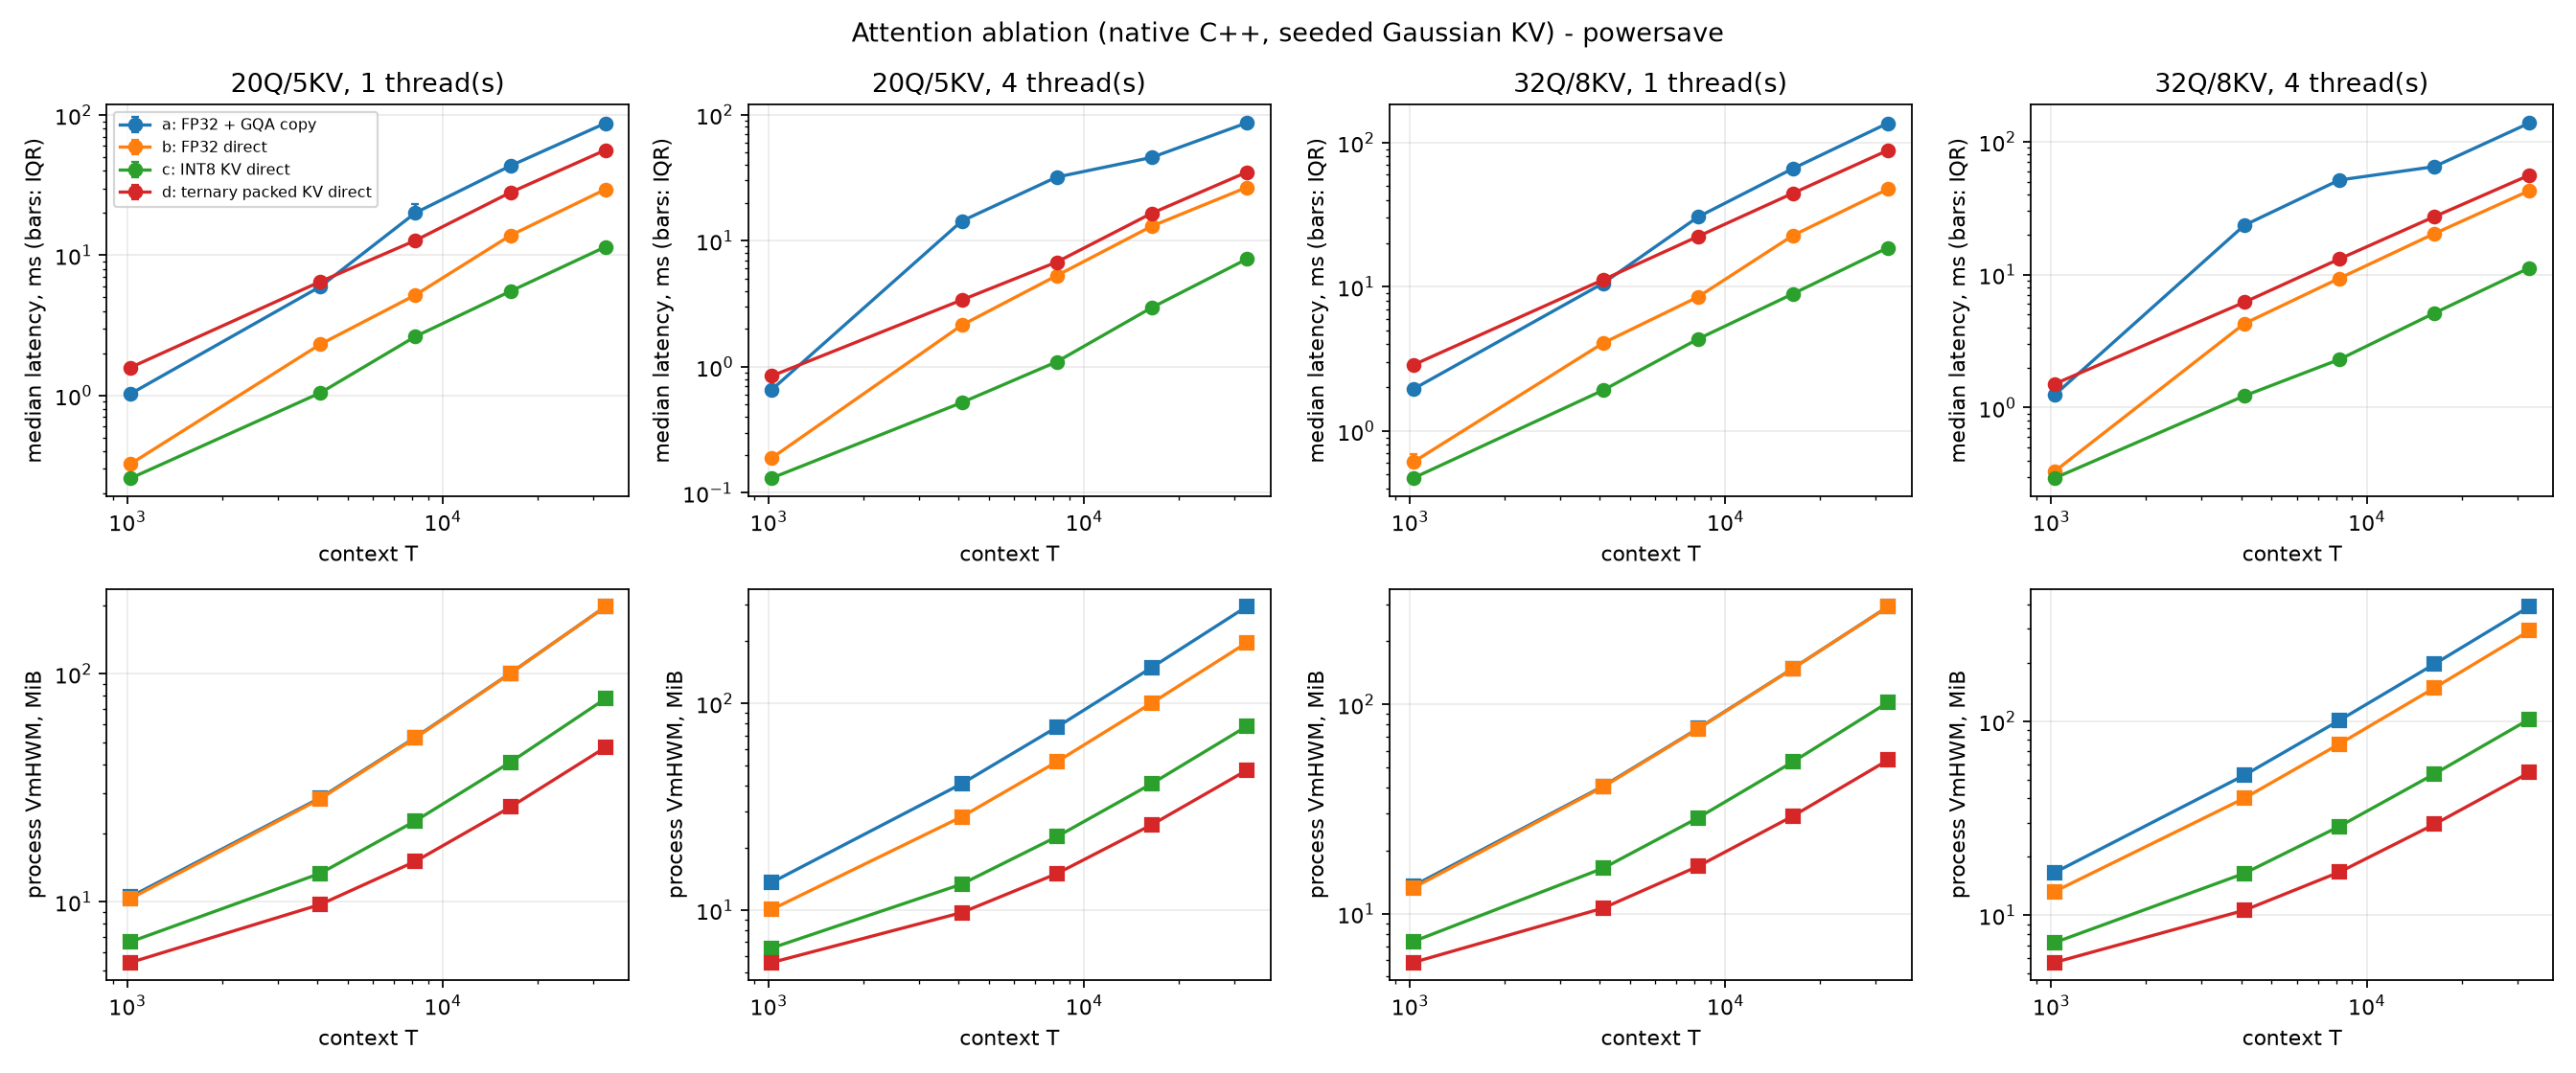

Source data for this figure (header and first rows):
kind, variant, Hq, Hkv, D, T, threads, warmup, iters, median_ms, q1_ms, q3_ms, iqr_ms, min_ms, pack_ms_total, pack_us_per_kv_token, kv_bytes, rss_kb, hwm_kb, err_max_abs, err_rel_l2, err_cosine, seed, data
error, b, 20, 5, 128, 1024, 1, , , , , , , , , , , , , 0, 0, 1, 0, gaussian
error, c, 20, 5, 128, 1024, 1, , , , , , , , , , , , , 0.001718, 0.008986, 1, 0, gaussian
error, d, 20, 5, 128, 1024, 1, , , , , , , , , , , , , 0.1459, 0.6752, 0.7889, 0, gaussian
timing, a, 20, 5, 128, 1024, 1, 5, 30, 1.027, 1.014, 1.036, 0.0217, 0.9986, 0, 0, 5242880, 10772, 10772, , , , 0, gaussian
timing, b, 20, 5, 128, 1024, 1, 5, 30, 0.3247, 0.3201, 0.3413, 0.02117, 0.318, 0, 0, 5242880, 9792, 10572, , , , 0, gaussian
timing, c, 20, 5, 128, 1024, 1, 5, 30, 0.2565, 0.2564, 0.2644, 0.007991, 0.2557, 0.8019, 0.07831, 1351680, 6092, 6836, , , , 0, gaussian
timing, d, 20, 5, 128, 1024, 1, 5, 30, 1.583, 1.582, 1.6, 0.01795, 1.581, 8.372, 0.8176, 368640, 4904, 5548, , , , 0, gaussian
timing, a, 20, 5, 128, 1024, 4, 5, 30, 0.6588, 0.6548, 0.6655, 0.0107, 0.6498, 0, 0, 5242880, 13940, 13940, , , , 0, gaussian
timing, b, 20, 5, 128, 1024, 4, 5, 30, 0.1891, 0.1876, 0.1901, 0.002526, 0.1852, 0, 0, 5242880, 9932, 10320, , , , 0, gaussian
timing, c, 20, 5, 128, 1024, 4, 5, 30, 0.1312, 0.1304, 0.1357, 0.005292, 0.1293, 0.7973, 0.07786, 1351680, 6124, 6716, , , , 0, gaussian
timing, d, 20, 5, 128, 1024, 4, 5, 30, 0.8463, 0.8442, 0.8483, 0.004105, 0.8411, 8.899, 0.869, 368640, 5036, 5716, , , , 0, gaussian
error, b, 20, 5, 128, 4096, 1, , , , , , , , , , , , , 0, 0, 1, 0, gaussian
error, c, 20, 5, 128, 4096, 1, , , , , , , , , , , , , 0.001522, 0.008798, 1, 0, gaussian
error, d, 20, 5, 128, 4096, 1, , , , , , , , , , , , , 0.07265, 0.6921, 0.7772, 0, gaussian
timing, a, 20, 5, 128, 4096, 1, 5, 30, 5.982, 5.966, 6.004, 0.03757, 5.945, 0, 0, 20971520, 29248, 29248, , , , 0, gaussian
timing, b, 20, 5, 128, 4096, 1, 5, 30, 2.319, 2.304, 2.349, 0.04529, 2.285, 0, 0, 20971520, 25244, 28964, , , , 0, gaussian
timing, c, 20, 5, 128, 4096, 1, 5, 30, 1.044, 1.036, 1.064, 0.02857, 1.028, 2.999, 0.07321, 5406720, 9812, 13652, , , , 0, gaussian
timing, d, 20, 5, 128, 4096, 1, 5, 30, 6.487, 6.474, 6.506, 0.03184, 6.458, 32.86, 0.8023, 1474560, 6120, 9968, , , , 0, gaussian
timing, a, 20, 5, 128, 4096, 4, 5, 30, 14.31, 14.19, 14.83, 0.6385, 13.95, 0, 0, 20971520, 41808, 41808, , , , 0, gaussian
timing, b, 20, 5, 128, 4096, 4, 5, 30, 2.137, 2.076, 2.169, 0.09279, 2.033, 0, 0, 20971520, 25236, 28936, , , , 0, gaussian
timing, c, 20, 5, 128, 4096, 4, 5, 30, 0.5201, 0.5174, 0.5217, 0.00428, 0.515, 2.919, 0.07127, 5406720, 9912, 13672, , , , 0, gaussian
timing, d, 20, 5, 128, 4096, 4, 5, 30, 3.387, 3.384, 3.395, 0.01082, 3.373, 32.86, 0.8022, 1474560, 6216, 9960, , , , 0, gaussian
error, b, 20, 5, 128, 8192, 1, , , , , , , , , , , , , 0, 0, 1, 0, gaussian
error, c, 20, 5, 128, 8192, 1, , , , , , , , , , , , , 0.0006278, 0.009321, 1, 0, gaussian
error, d, 20, 5, 128, 8192, 1, , , , , , , , , , , , , 0.05188, 0.6954, 0.7684, 0, gaussian
timing, a, 20, 5, 128, 8192, 1, 5, 30, 20.04, 19.08, 23.29, 4.207, 18.18, 0, 0, 41943040, 53856, 53856, , , , 0, gaussian
timing, b, 20, 5, 128, 8192, 1, 5, 30, 5.202, 5.159, 5.313, 0.1544, 5.139, 0, 0, 41943040, 45660, 53520, , , , 0, gaussian
timing, c, 20, 5, 128, 8192, 1, 5, 30, 2.633, 2.62, 2.668, 0.04852, 2.61, 5.87, 0.07165, 10813440, 15284, 23156, , , , 0, gaussian
timing, d, 20, 5, 128, 8192, 1, 5, 30, 12.74, 12.69, 12.82, 0.1341, 12.64, 66.64, 0.8134, 2949120, 7496, 15396, , , , 0, gaussian
timing, a, 20, 5, 128, 8192, 4, 5, 30, 31.96, 31.73, 32.11, 0.3779, 31.32, 0, 0, 41943040, 78428, 78428, , , , 0, gaussian
timing, b, 20, 5, 128, 8192, 4, 5, 30, 5.283, 5.179, 5.637, 0.4577, 4.814, 0, 0, 41943040, 45780, 53324, , , , 0, gaussian
timing, c, 20, 5, 128, 8192, 4, 5, 30, 1.095, 1.088, 1.099, 0.01135, 1.084, 5.884, 0.07182, 10813440, 15492, 23160, , , , 0, gaussian
timing, d, 20, 5, 128, 8192, 4, 5, 30, 6.77, 6.753, 6.786, 0.03284, 6.738, 67.21, 0.8204, 2949120, 7672, 15352, , , , 0, gaussian
error, b, 20, 5, 128, 16384, 1, , , , , , , , , , , , , 0, 0, 1, 0, gaussian
error, c, 20, 5, 128, 16384, 1, , , , , , , , , , , , , 0.0004261, 0.009189, 1, 0, gaussian
error, d, 20, 5, 128, 16384, 1, , , , , , , , , , , , , 0.03324, 0.6872, 0.7777, 0, gaussian
timing, a, 20, 5, 128, 16384, 1, 5, 30, 43.37, 43.17, 43.55, 0.3772, 43.01, 0, 0, 83886080, 102912, 102912, , , , 0, gaussian
timing, b, 20, 5, 128, 16384, 1, 5, 30, 13.82, 13.72, 14.01, 0.2931, 13.64, 0, 0, 83886080, 86652, 102672, , , , 0, gaussian
timing, c, 20, 5, 128, 16384, 1, 5, 30, 5.53, 5.462, 5.547, 0.08508, 5.421, 13.26, 0.08094, 21626880, 25860, 41888, , , , 0, gaussian
timing, d, 20, 5, 128, 16384, 1, 5, 30, 28, 27.73, 28.05, 0.3166, 27.26, 151, 0.9217, 5898240, 10600, 26616, , , , 0, gaussian
timing, a, 20, 5, 128, 16384, 4, 5, 30, 45.75, 45.49, 45.92, 0.4294, 45.21, 0, 0, 83886080, 152424, 152424, , , , 0, gaussian
timing, b, 20, 5, 128, 16384, 4, 5, 30, 13.03, 12.95, 13.19, 0.2373, 12.78, 0, 0, 83886080, 86924, 102644, , , , 0, gaussian
timing, c, 20, 5, 128, 16384, 4, 5, 30, 2.945, 2.912, 2.977, 0.06439, 2.822, 13.94, 0.08508, 21626880, 25960, 41812, , , , 0, gaussian
timing, d, 20, 5, 128, 16384, 4, 5, 30, 16.5, 15.91, 16.97, 1.058, 15, 153, 0.934, 5898240, 10712, 26472, , , , 0, gaussian
error, b, 20, 5, 128, 32768, 1, , , , , , , , , , , , , 0, 0, 1, 0, gaussian
error, c, 20, 5, 128, 32768, 1, , , , , , , , , , , , , 0.0003381, 0.009583, 1, 0, gaussian
error, d, 20, 5, 128, 32768, 1, , , , , , , , , , , , , 0.02677, 0.6904, 0.7701, 0, gaussian
timing, a, 20, 5, 128, 32768, 1, 5, 30, 87.26, 87.09, 88.31, 1.223, 86.36, 0, 0, 167772160, 201416, 201416, , , , 0, gaussian
timing, b, 20, 5, 128, 32768, 1, 5, 30, 29.47, 29.29, 29.69, 0.4034, 28.96, 0, 0, 167772160, 168648, 201056, , , , 0, gaussian
timing, c, 20, 5, 128, 32768, 1, 5, 30, 11.45, 11.41, 11.67, 0.267, 11.2, 26.83, 0.08188, 43253760, 47060, 79476, , , , 0, gaussian
timing, d, 20, 5, 128, 32768, 1, 5, 30, 56.16, 56.06, 56.22, 0.1615, 54.89, 291.3, 0.8889, 11796480, 16280, 48608, , , , 0, gaussian
timing, a, 20, 5, 128, 32768, 4, 5, 30, 85.92, 85.72, 86.55, 0.8342, 85.02, 0, 0, 167772160, 300120, 300120, , , , 0, gaussian
timing, b, 20, 5, 128, 32768, 4, 5, 30, 26.46, 26.3, 26.76, 0.4663, 26.11, 0, 0, 167772160, 168900, 200692, , , , 0, gaussian
timing, c, 20, 5, 128, 32768, 4, 5, 30, 7.143, 7.035, 7.504, 0.4698, 6.79, 26.66, 0.08137, 43253760, 47340, 79164, , , , 0, gaussian
timing, d, 20, 5, 128, 32768, 4, 5, 30, 34.91, 33.83, 34.95, 1.119, 31.04, 294.9, 0.8999, 11796480, 16652, 48520, , , , 0, gaussian
error, b, 32, 8, 128, 1024, 1, , , , , , , , , , , , , 0, 0, 1, 0, gaussian
error, c, 32, 8, 128, 1024, 1, , , , , , , , , , , , , 0.001718, 0.00892, 1, 0, gaussian
error, d, 32, 8, 128, 1024, 1, , , , , , , , , , , , , 0.1459, 0.6729, 0.7925, 0, gaussian
timing, a, 32, 8, 128, 1024, 1, 5, 30, 1.946, 1.934, 1.959, 0.0252, 1.929, 0, 0, 8388608, 13892, 13892, , , , 0, gaussian
timing, b, 32, 8, 128, 1024, 1, 5, 30, 0.6065, 0.5908, 0.6886, 0.09779, 0.5833, 0, 0, 8388608, 12788, 13588, , , , 0, gaussian
... 50 more rows
